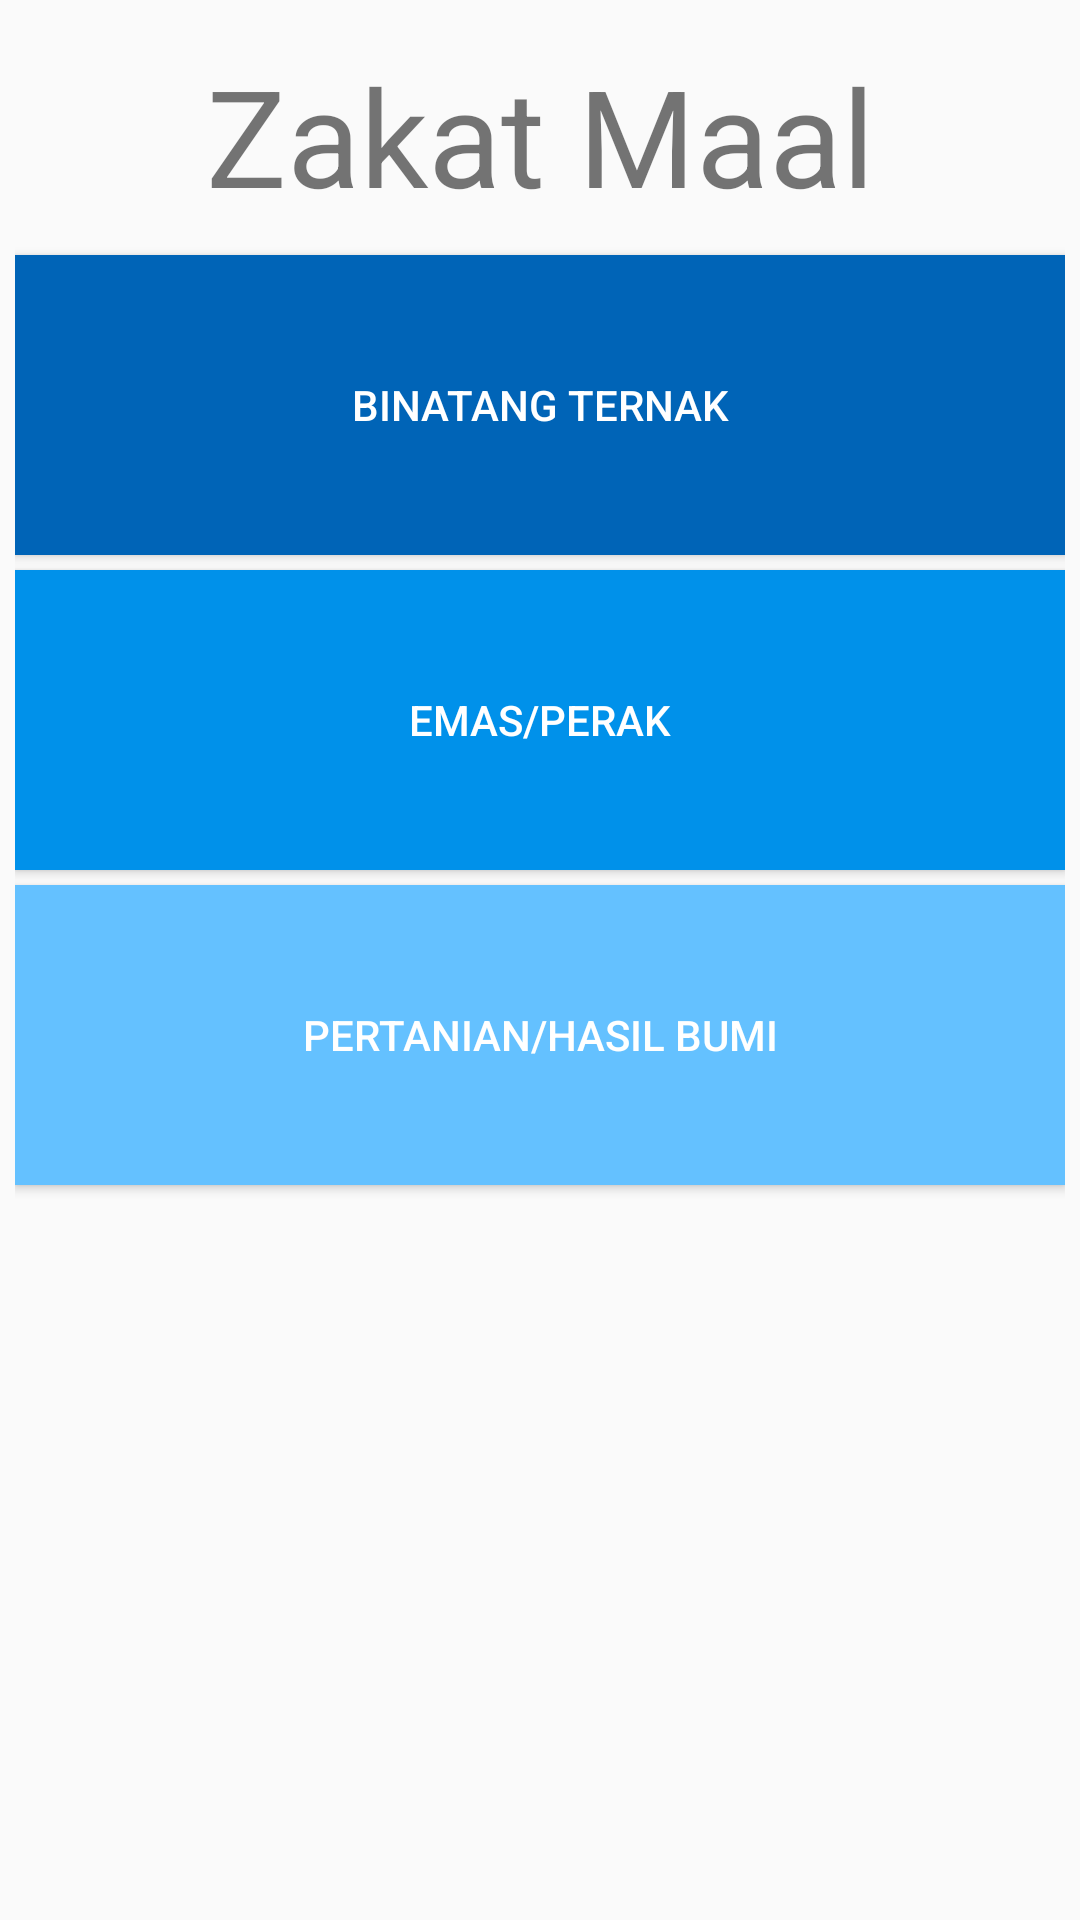

This screen was rendered from an Android layout file. Write that file and the resources it references.
<!-- AndroidManifest.xml: application theme AppTheme -->
<!-- res/layout/fragment_fragment_zakat2.xml -->
<FrameLayout xmlns:android="http://schemas.android.com/apk/res/android"
    xmlns:tools="http://schemas.android.com/tools"
    android:layout_width="match_parent"
    android:layout_height="match_parent"
    tools:context="com.example.irfanfahmiwijaya.fixtubes.Fragment.fragment_zakat2_maal">

    <LinearLayout
        android:layout_width="match_parent"
        android:layout_height="match_parent"
        android:padding="5dp"
        android:orientation="vertical">


        <TextView
            android:id="@+id/textView4"
            android:layout_width="match_parent"
            android:layout_height="wrap_content"
            android:gravity="center"
            android:textSize="45dp"
            android:padding="10dp"
            android:text="Zakat Maal" />


        <Button
            android:id="@+id/z1"
            android:padding="5dp"
            android:layout_width="match_parent"
            android:layout_height="100dp"
            android:background="@color/colorPrimaryDark"
            android:textColor="@color/putih"
            android:text="Binatang Ternak" />

        <Button
            android:id="@+id/z2"
            android:layout_marginTop="5dp"
            android:padding="5dp"
            android:layout_width="match_parent"
            android:layout_height="100dp"
            android:background="@color/colorPrimary"
            android:textColor="@color/putih"
            android:text="Emas/Perak" />

        <Button
            android:id="@+id/z3"
            android:layout_marginTop="5dp"
            android:padding="5dp"
            android:layout_width="match_parent"
            android:layout_height="100dp"
            android:background="@color/colorAccent"
            android:textColor="@color/putih"
            android:text="Pertanian/Hasil Bumi" />



    </LinearLayout>

</FrameLayout>
<!-- resources referenced by this layout -->
<resources>
  <color name="colorAccent">#64c1ff</color>
  <color name="colorPrimary">#0091ea</color>
  <color name="colorPrimaryDark">#0064b7</color>
  <color name="putih">#ffffff</color>
  <style name="AppTheme" parent="Theme.AppCompat.Light.NoActionBar">
          
          <item name="colorPrimary">@color/colorPrimary</item>
          <item name="colorPrimaryDark">@color/colorPrimaryDark</item>
          <item name="colorAccent">@color/colorAccent</item>
      </style>
</resources>
